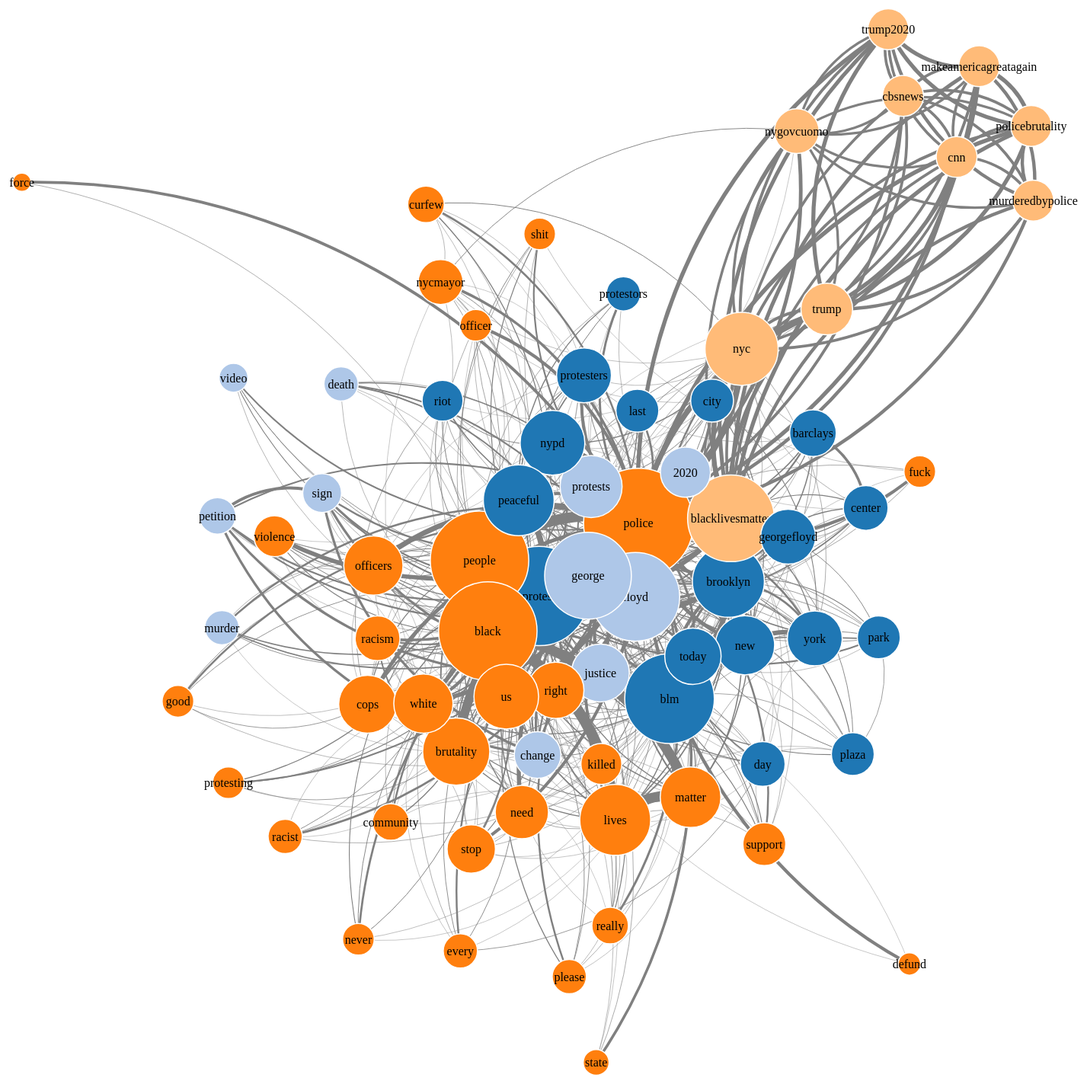
D3 v4 page, settled after 480 driven frames (8 s of simulated time); the page loaded 1 data file(s).



var svg = d3.select("svg"),
    width = +svg.attr("width"),
    height = +svg.attr("height");
// -------
// var linkWidthScale = d3.scaleLinear()
//     .range([1, 15]);
// var linkStrengthScale = d3.scaleLinear()
//     .range([0, 0.45]);
// --------
var color = d3.scaleOrdinal(d3.schemeCategory20);

var radius = d3.scaleSqrt()
    .range([0, 6]);

var simulation = d3.forceSimulation()
    .force("link",
           d3.forceLink().id(function(d) { return d.id; })
           	.distance(function(d) { return radius(d.source.value / 2) + radius(d.target.value / 2); })
          .strength(function(d) {return 0.5; })
          )
    .force("charge", d3.forceManyBody().strength(-10000))
		.force("collide", d3.forceCollide().radius(function(d) { return radius(d.value / 2) + 2; }))
    .force("center", d3.forceCenter(width / 2, height / 2));

d3.json("bk_graph.json", function(error, graph) {
  if (error) throw error;

  // linkWidthScale.domain(d3.extent(links, function(d) {
  //   return d.value;
  // }));
  // linkStrengthScale.domain(d3.extent(links, function(d) {
  //     return d.value;
  // }));

  var link = svg.append("g")
      .attr("class", "links")
    .selectAll("path")
    .data(graph.links)
    .enter().append("svg:path")
      .attr("stroke-width", function(d) { return d.weight*.02 });

  link.style('fill', 'none')
  		.style('stroke', 'gray');
      // .style("stroke-width", '1px');

  var node = svg.append("g")
      .attr("class", "nodes")
    .selectAll("g")
    .data(graph.nodes)
    .enter().append("g")
  .style('transform-origin', '50% 50%')
   .call(d3.drag()
          .on("start", dragstarted)
          .on("drag", dragged)
          .on("end", dragended));

  node.append('circle')
      .attr("r", function(d) { return radius(d.value / .5); })
      .attr("fill", function(d) { return color(d.group); })


  node.append("text")
      .attr("dy", ".35em")
      .attr("text-anchor", "middle")
      .attr("font-family","HelveticaNeue-Light")
      .text(function(d) { return d.name; });

  simulation
      .nodes(graph.nodes)
      .on("tick", ticked);

  simulation.force("link")
      .links(graph.links);

  function ticked() {
    link.attr("d", function(d) {
        var dx = d.target.x - d.source.x,
            dy = d.target.y - d.source.y,
            dr = Math.sqrt(dx * dx + dy * dy);
        return "M" +
            d.source.x + "," +
            d.source.y + "A" +
            dr + "," + dr + " 0 0,1 " +
            d.target.x + "," +
            d.target.y;
    });


    /*node.selectAll('circle')
        .attr("cx", function(d) { return d.x; })
        .attr("cy", function(d) { return d.y; });*/

    node.attr("transform", function(d) { return "translate(" + d.x + "," + d.y + ")"; });
  }
});

function dragstarted(d) {
  if (!d3.event.active) simulation.alphaTarget(0.3).restart();
  d.fx = d.x;
  d.fy = d.y;
}

function dragged(d) {
  d.fx = d3.event.x;
  d.fy = d3.event.y;
}

function dragended(d) {
  if (!d3.event.active) simulation.alphaTarget(0);
  d.fx = null;
  d.fy = null;
}



### data: bk_graph.json
{
 "nodes": [
  {
   "id": 1,
   "name": "protest",
   "value": "59",
   "group": "0"
  },
  {
   "id": 2,
   "name": "sign",
   "value": "9",
   "group": "1"
  },
  {
   "id": 3,
   "name": "good",
   "value": "6",
   "group": "2"
  },
  {
   "id": 4,
   "name": "police",
   "value": "72",
   "group": "2"
  },
  {
   "id": 5,
   "name": "people",
   "value": "58",
   "group": "2"
  },
  {
   "id": 6,
   "name": "cops",
   "value": "20",
   "group": "2"
  },
  {
   "id": 7,
   "name": "blm",
   "value": "48",
   "group": "0"
  },
  {
   "id": 8,
   "name": "park",
   "value": "11",
   "group": "0"
  },
  "... 65 more items"
 ],
 "links": [
  {
   "source": 1,
   "target": 2,
   "weight": 31
  },
  {
   "source": 3,
   "target": 4,
   "weight": 125
  },
  {
   "source": 3,
   "target": 5,
   "weight": 39
  },
  {
   "source": 6,
   "target": 3,
   "weight": 39
  },
  {
   "source": 5,
   "target": 4,
   "weight": 693
  },
  {
   "source": 6,
   "target": 4,
   "weight": 242
  },
  {
   "source": 6,
   "target": 5,
   "weight": 63
  },
  {
   "source": 7,
   "target": 8,
   "weight": 43
  },
  "... 641 more items"
 ]
}